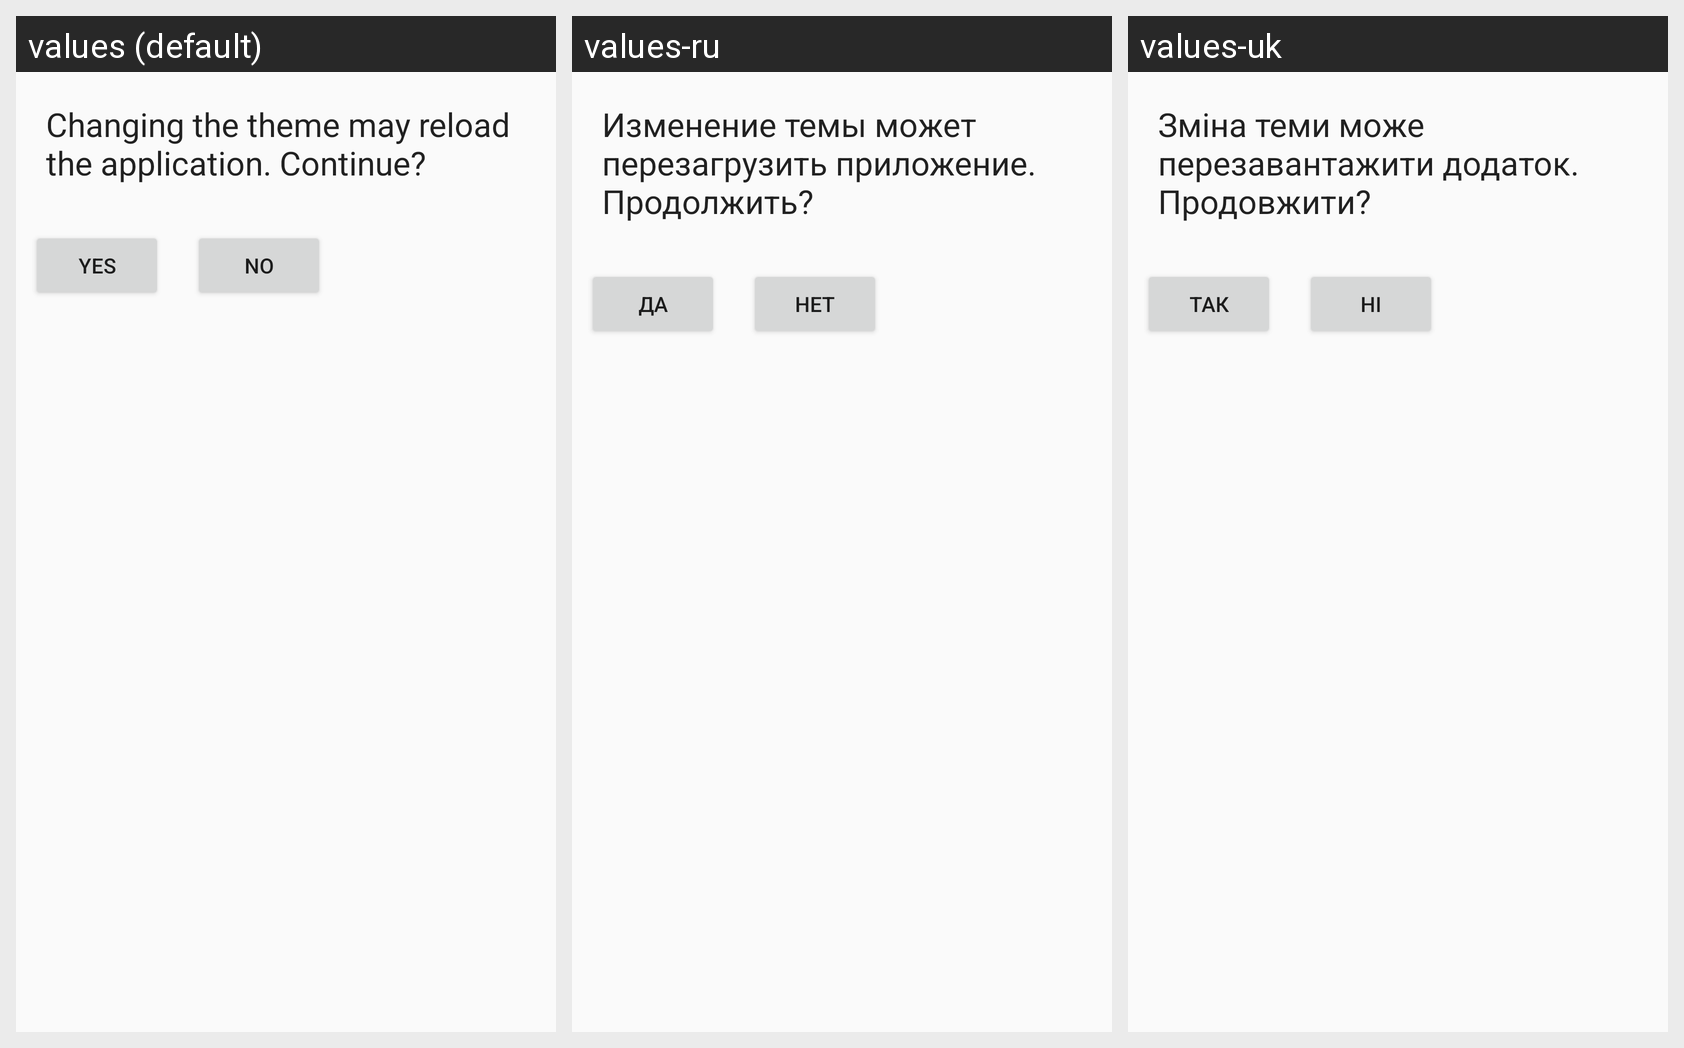

Strings drawn on this Android screen and how each of the app's shown locales translates them:
Android screen res/layout/dialog.xml rendered under 3 locales, left to right: values (default), values-ru, values-uk. Device: Nexus 5 (rendered at 1080×1920; each locale shown at half size, 540×960, under a caption strip naming it); theme AppTheme.
Strings drawn on this screen, with the default value and each locale's value (text and hints the layout hard-codes, and strings that could not be matched under every locale, appear in the picture but are not listed):

message_text
  values: Changing the theme may reload the application. Continue?
  values-ru: Изменение темы может перезагрузить приложение. Продолжить?
  values-uk: Зміна теми може перезавантажити додаток. Продовжити?

yes
  values: Yes
  values-ru: Да
  values-uk: Так

no
  values: No
  values-ru: Нет
  values-uk: Ні
